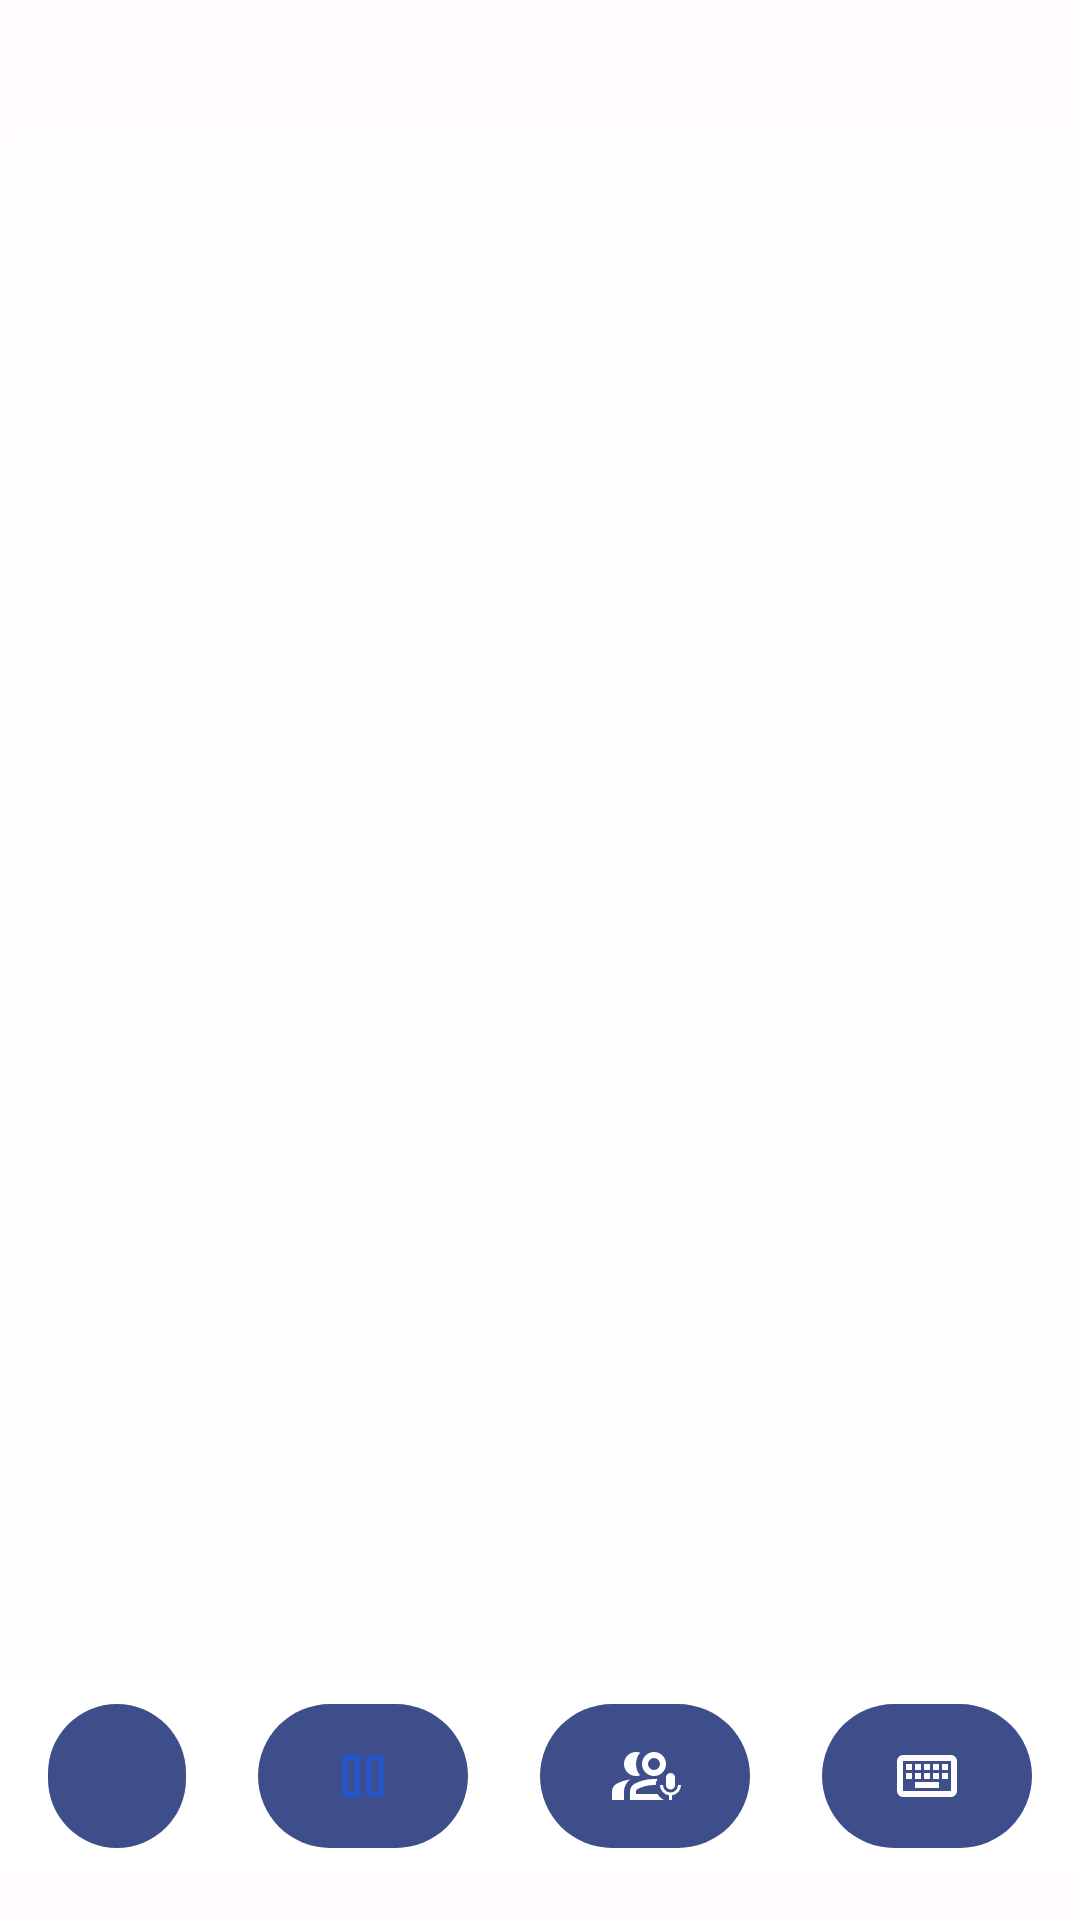

Layout XML and referenced resources for this Android screen:
<!-- AndroidManifest.xml: application theme Theme.Echolynk -->
<!-- res/layout/activity_live_conversation_chat.xml -->
<?xml version="1.0" encoding="utf-8"?>
<RelativeLayout xmlns:android="http://schemas.android.com/apk/res/android"
    xmlns:app="http://schemas.android.com/apk/res-auto"
    xmlns:tools="http://schemas.android.com/tools"
    android:id="@+id/live_conversation_chat"
    android:layout_width="match_parent"
    android:layout_height="match_parent"
    android:background="#6AFFFFFF"
    tools:context=".View.LiveConversation.LiveConversationChat">

    <androidx.core.widget.NestedScrollView
        android:layout_width="match_parent"
        android:layout_height="match_parent"
        android:fillViewport="true">

        <RelativeLayout
            android:layout_width="match_parent"
            android:layout_height="wrap_content">

            

            <androidx.recyclerview.widget.RecyclerView
                android:id="@+id/chat_view"
                android:layout_width="match_parent"
                android:layout_height="560dp"
                android:layout_alignParentTop="true"
                android:layout_marginTop="42dp"
                android:background="@drawable/image_rounded_background"
                android:backgroundTint="#57FFFFFF"
                app:layoutManager="androidx.recyclerview.widget.StaggeredGridLayoutManager"
                app:spanCount="1" />

            <LinearLayout
                android:id="@+id/suggestion_massage_section"
                android:layout_width="match_parent"
                android:layout_height="wrap_content"
                android:layout_below="@+id/chat_view"
                android:layout_marginTop="8dp"
                android:gravity="center_horizontal"
                android:orientation="vertical">

                <androidx.recyclerview.widget.RecyclerView
                    android:id="@+id/suggestion_answers"
                    android:layout_width="match_parent"
                    android:layout_height="80dp"
                    android:layout_gravity="center_horizontal"
                    android:orientation="vertical"
                    app:layoutManager="androidx.recyclerview.widget.StaggeredGridLayoutManager"
                    app:spanCount="1" />

                <ProgressBar
                    android:id="@+id/progress_bar"
                    android:layout_width="wrap_content"
                    android:layout_height="wrap_content"
                    android:outlineAmbientShadowColor="@color/primary_blue"
                    android:visibility="gone"/>

                <LinearLayout
                    android:id="@+id/sender_massage_laout"
                    android:layout_width="match_parent"
                    android:paddingBottom="16dp"
                    android:layout_height="wrap_content">

                    <EditText
                        android:id="@+id/write_massage"
                        android:layout_width="300dp"
                        android:layout_height="45dp"
                        android:layout_marginTop="8dp"
                        android:background="@drawable/edittext_background"
                        android:backgroundTintMode="src_in"
                        android:ems="10"
                        android:fontFamily="@font/poppins_light"
                        android:hint="Type out your message here..."
                        android:inputType="text"
                        android:paddingStart="8dp"
                        android:paddingEnd="8dp"
                        android:textAlignment="textStart"
                        android:textColor="#040404"
                        android:layout_marginStart="16dp"
                        android:textSize="16sp"
                        android:textStyle="bold"
                        tools:ignore="RtlSymmetry" />

                    <ImageButton
                        android:id="@+id/send_massage"
                        android:layout_width="35dp"
                        android:layout_height="30dp"
                        android:layout_margin="16dp"
                        android:layout_weight="1"
                        android:backgroundTint="#009592EA"
                        android:contentDescription="close Icon"
                        android:paddingStart="16dp"
                        android:paddingEnd="8dp"
                        app:srcCompat="@drawable/send_massage_icon" />

                </LinearLayout>


            </LinearLayout>



        </RelativeLayout>

    </androidx.core.widget.NestedScrollView>

    <LinearLayout
        android:id="@+id/toolbar_live_conversation"
        android:layout_width="match_parent"
        android:layout_height="64dp"
        android:layout_alignParentBottom="true"
        app:layout_constraintBottom_toBottomOf="parent"
        android:layout_marginBottom="16dp"
        android:background="@color/white"
        android:orientation="horizontal">

        <Space
            android:layout_width="8dp"
            android:layout_height="match_parent" />

        <ImageButton
            android:id="@+id/close_icon"
            android:layout_width="wrap_content"
            android:layout_height="match_parent"
            android:backgroundTint="@color/primary_blue"
            android:layout_weight="1"
            android:contentDescription="close icon"
            android:paddingStart="8dp"
            android:layout_margin="8dp"
            android:paddingEnd="8dp"
            android:background="@drawable/icon_background"
            app:srcCompat="@drawable/cancel_icon" />

        <Space
            android:layout_width="8dp"
            android:layout_height="match_parent" />

        <ImageButton
            android:id="@+id/pause_icon"
            android:layout_width="wrap_content"
            android:layout_height="match_parent"
            android:backgroundTint="@color/primary_blue"
            android:contentDescription="pause icon"
            android:layout_weight="1"
            android:layout_margin="8dp"
            android:paddingStart="8dp"
            android:paddingEnd="8dp"
            android:background="@drawable/icon_background"
            app:srcCompat="@drawable/pause_icon" />

        <Space
            android:layout_width="8dp"
            android:layout_height="match_parent" />

        <ImageButton
            android:id="@+id/speech_icon"
            android:layout_width="wrap_content"
            android:layout_height="match_parent"
            android:backgroundTint="@color/primary_blue"
            android:layout_margin="8dp"
            android:layout_weight="1"
            android:contentDescription="speech icon"
            android:paddingStart="8dp"
            android:paddingEnd="8dp"
            android:background="@drawable/icon_background"
            app:srcCompat="@drawable/speeach_icon" />

        <ImageButton
            android:id="@+id/speech_icon_mute"
            android:layout_width="wrap_content"
            android:layout_height="match_parent"
            android:backgroundTint="@color/primary_blue"
            android:layout_margin="8dp"
            android:layout_weight="1"
            android:visibility="gone"
            android:contentDescription="speech icon"
            android:paddingStart="8dp"
            android:paddingEnd="8dp"
            android:background="@drawable/icon_background"
            app:srcCompat="@drawable/live_chat_mute_mic" />

        <Space
            android:layout_width="8dp"
            android:layout_height="match_parent" />

        <ImageButton
            android:id="@+id/keyboard_icon"
            android:layout_width="wrap_content"
            android:layout_height="match_parent"
            android:layout_margin="8dp"
            android:layout_weight="1"
            android:background="@drawable/icon_background"
            android:backgroundTint="@color/primary_blue"
            android:contentDescription="keyboard icon"
            android:paddingStart="8dp"
            android:paddingEnd="8dp"
            app:srcCompat="@drawable/keyboard_icon" />

        <Space
            android:layout_width="8dp"
            android:layout_height="match_parent" />
    </LinearLayout>

    <ProgressBar
        android:id="@+id/progressBarLiveChatImageGenaretor"
        android:layout_width="wrap_content"
        android:layout_height="wrap_content"
        android:layout_centerInParent="true"
        android:layout_gravity="center"
        android:visibility="gone" />
</RelativeLayout>
<!-- resources referenced by this layout -->
<resources>
  <color name="primary_blue">#3D4E8B</color>
  <color name="white">#FFFFFFFF</color>
  <!-- drawable edittext_background (drawable) -->
  <?xml version="1.0" encoding="utf-8"?>
  <shape xmlns:android="http://schemas.android.com/apk/res/android">
      <solid android:color="#F2F2F2" />
      <corners android:radius="16dp" />
      <stroke
          android:width="1dp"
          android:color="#F2F2F2" />
  </shape>
  <!-- drawable icon_background (drawable) -->
  <?xml version="1.0" encoding="utf-8"?>
  <selector xmlns:android="http://schemas.android.com/apk/res/android">
  <item>
      <shape android:shape="rectangle">
          <solid android:color="#E1EEFA"/>
          <corners android:radius="10000dp"/>
      </shape>
  </item>
  </selector>
  <!-- drawable image_rounded_background (drawable) -->
  <?xml version="1.0" encoding="utf-8"?>
  <shape xmlns:android="http://schemas.android.com/apk/res/android">
      <corners android:radius="8dp" />
      <solid android:color="#FFFFFFFF" />
  </shape>
  <!-- drawable keyboard_icon (drawable) -->
  <vector xmlns:android="http://schemas.android.com/apk/res/android"
      android:width="24dp"
      android:height="24dp"
      android:viewportWidth="960"
      android:viewportHeight="960">
    <path
        android:pathData="M160,760q-33,0 -56.5,-23.5T80,680v-400q0,-33 23.5,-56.5T160,200h640q33,0 56.5,23.5T880,280v400q0,33 -23.5,56.5T800,760L160,760ZM160,680h640v-400L160,280v400ZM320,640h320v-80L320,560v80ZM200,520h80v-80h-80v80ZM320,520h80v-80h-80v80ZM440,520h80v-80h-80v80ZM560,520h80v-80h-80v80ZM680,520h80v-80h-80v80ZM200,400h80v-80h-80v80ZM320,400h80v-80h-80v80ZM440,400h80v-80h-80v80ZM560,400h80v-80h-80v80ZM680,400h80v-80h-80v80ZM160,680v-400,400Z"
        android:fillColor="#FFFCFC"/>
  </vector>
  <!-- drawable pause_icon (drawable) -->
  <vector xmlns:android="http://schemas.android.com/apk/res/android"
      android:width="24dp"
      android:height="24dp"
      android:viewportWidth="960"
      android:viewportHeight="960">
    <path
        android:pathData="M520,760v-560h240v560L520,760ZM200,760v-560h240v560L200,760ZM600,680h80v-400h-80v400ZM280,680h80v-400h-80v400ZM280,280v400,-400ZM600,280v400,-400Z"
        android:fillColor="#2854C5"/>
  </vector>
  <!-- drawable send_massage_icon (drawable) -->
  <vector
      xmlns:android="http://schemas.android.com/apk/res/android"
      android:autoMirrored="true"
      android:height="32dp"
      android:tint="#073F65"
      android:viewportHeight="24"
      android:viewportWidth="24"
      android:width="32dp">
      <path android:fillColor="@android:color/white" android:pathData="M2.01,21L23,12 2.01,3 2,10l15,2 -15,2z"/>
      
  </vector>
  <!-- drawable speeach_icon (drawable) -->
  <vector xmlns:android="http://schemas.android.com/apk/res/android"
      android:width="24dp"
      android:height="24dp"
      android:viewportWidth="960"
      android:viewportHeight="960">
    <path
        android:pathData="M820,660q-25,0 -42.5,-17.5T760,600v-100q0,-25 17.5,-42.5T820,440q25,0 42.5,17.5T880,500v100q0,25 -17.5,42.5T820,660ZM800,800v-62q-51,-8 -85.5,-46.5T680,600h40q0,42 29,71t71,29q42,0 71,-29t29,-71h40q0,53 -34.5,91.5T840,738v62h-40ZM360,480q-66,0 -113,-47t-47,-113q0,-66 47,-113t113,-47q14,0 27.5,2t26.5,7q-26,31 -40,69.5T360,320q0,43 14,81.5t40,69.5q-13,5 -26.5,7t-27.5,2ZM40,800v-111q0,-34 17,-63t47,-44q38,-20 82.5,-34.5T284,525q-40,28 -62,71t-22,93v111L40,800ZM600,480q-66,0 -113,-47t-47,-113q0,-66 47,-113t113,-47q66,0 113,47t47,113q0,66 -47,113t-113,47ZM600,400q33,0 56.5,-23.5T680,320q0,-33 -23.5,-56.5T600,240q-33,0 -56.5,23.5T520,320q0,33 23.5,56.5T600,400ZM280,800v-111q0,-34 17,-63t47,-44q51,-26 115.5,-44T600,520q12,0 23.5,0.5T646,522q-10,18 -16.5,37.5T621,600h-21q-72,0 -127.5,18T381,654q-10,5 -15.5,14.5T360,689v31h287q15,26 37,46t49,34L280,800ZM600,320ZM600,720Z"
        android:fillColor="#FFFFFF"/>
  </vector>
  <style name="Theme.Echolynk" parent="Base.Theme.Echolynk" />
  <style name="Base.Theme.Echolynk" parent="Theme.Material3.DayNight.NoActionBar">
          
          
      </style>
</resources>
